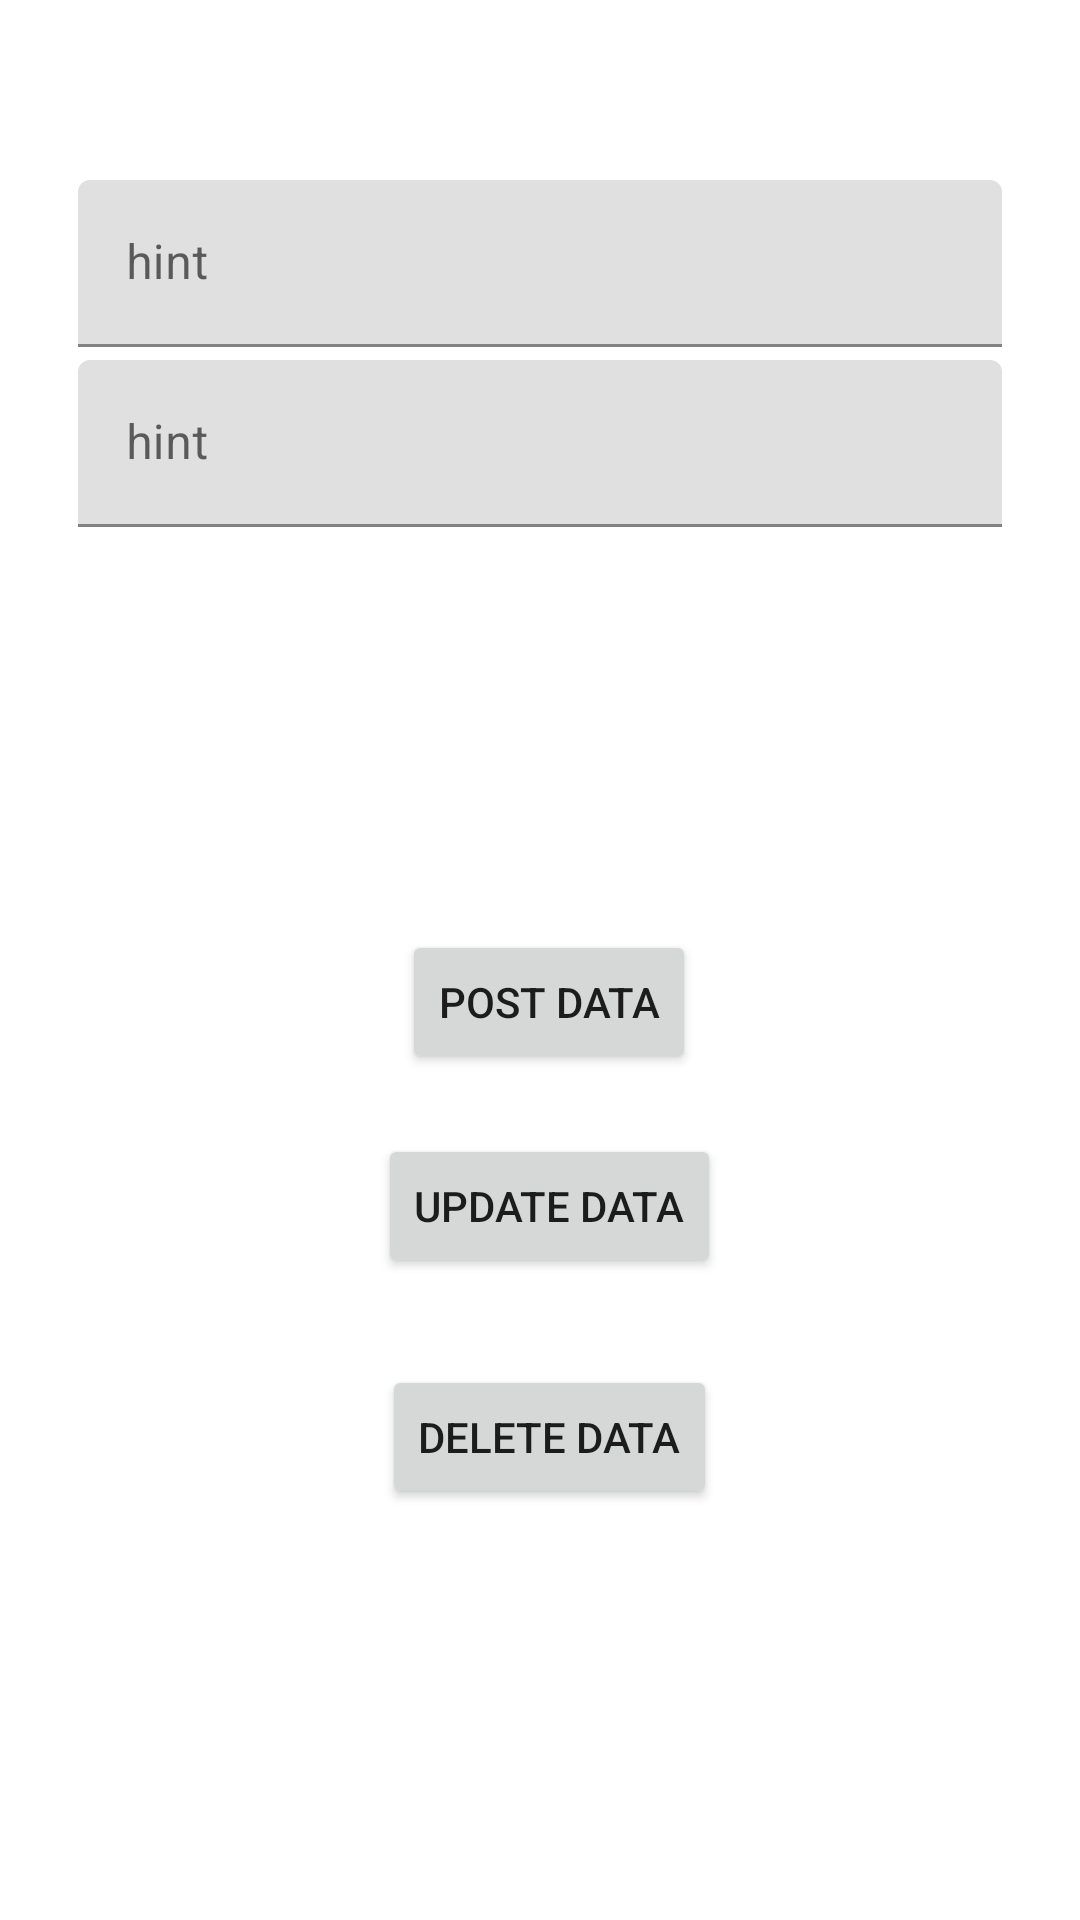

This screen was rendered from an Android layout file. Write that file and the resources it references.
<!-- AndroidManifest.xml: application theme Theme.AppSafari -->
<!-- res/layout/activity_post_update_delete.xml -->
<?xml version="1.0" encoding="utf-8"?>
<androidx.constraintlayout.widget.ConstraintLayout xmlns:android="http://schemas.android.com/apk/res/android"
    xmlns:app="http://schemas.android.com/apk/res-auto"
    xmlns:tools="http://schemas.android.com/tools"
    android:layout_width="match_parent"
    android:layout_height="match_parent"
    tools:context=".PostUpdateDelete">

    <com.google.android.material.textfield.TextInputLayout
        android:id="@+id/texta"
        android:layout_width="match_parent"
        android:layout_height="wrap_content"
        android:layout_marginStart="26dp"
        android:layout_marginLeft="26dp"
        android:layout_marginTop="60dp"
        android:layout_marginEnd="26dp"
        android:layout_marginRight="26dp"
        android:layout_marginBottom="626dp"
        app:layout_constraintEnd_toEndOf="parent"
        app:layout_constraintStart_toStartOf="parent"
        app:layout_constraintTop_toTopOf="parent">

        <com.google.android.material.textfield.TextInputEditText
            android:id="@+id/textaa"
            android:layout_width="match_parent"
            android:layout_height="wrap_content"
            android:hint="hint" />
    </com.google.android.material.textfield.TextInputLayout>


    <com.google.android.material.textfield.TextInputLayout
        android:id="@+id/textb"
        android:layout_width="match_parent"
        android:layout_height="wrap_content"
        android:layout_marginStart="26dp"
        android:layout_marginLeft="26dp"
        android:layout_marginTop="60dp"
        android:layout_marginEnd="26dp"
        android:layout_marginRight="26dp"
        android:layout_marginBottom="626dp"
        app:layout_constraintEnd_toEndOf="@+id/texta"
        app:layout_constraintStart_toStartOf="@+id/texta"
        app:layout_constraintTop_toTopOf="@+id/texta">

        <com.google.android.material.textfield.TextInputEditText
            android:id="@+id/textba"
            android:layout_width="match_parent"
            android:layout_height="wrap_content"
            android:hint="hint" />
    </com.google.android.material.textfield.TextInputLayout>

    <ImageView
        android:id="@+id/image1"
        android:layout_width="100dp"
        android:layout_height="100dp"
        android:layout_marginTop="70dp"
        android:onClick="postData"
        android:src="@drawable/ic_launcher_background"
        app:layout_constraintEnd_toEndOf="@+id/textb"
        app:layout_constraintHorizontal_bias="0.515"
        app:layout_constraintStart_toStartOf="@+id/textb"
        app:layout_constraintTop_toBottomOf="@+id/textb"
        app:layout_constraintTop_toTopOf="@+id/textb" />

    <Button
        android:id="@+id/postData"
        android:layout_width="wrap_content"
        android:layout_height="wrap_content"
        android:layout_marginTop="120dp"
        android:text="@string/postData"
        app:layout_constraintEnd_toEndOf="@+id/image1"
        app:layout_constraintHorizontal_bias="0.515"
        app:layout_constraintStart_toStartOf="@+id/image1"
        app:layout_constraintTop_toBottomOf="@+id/image1"
        app:layout_constraintTop_toTopOf="@+id/image1" />

    <Button
        android:id="@+id/updateData"
        android:layout_width="wrap_content"
        android:layout_height="wrap_content"
        android:layout_marginTop="20dp"
        android:text="update data"
        app:layout_constraintEnd_toEndOf="@+id/postData"
        app:layout_constraintStart_toStartOf="@+id/postData"
        app:layout_constraintTop_toBottomOf="@+id/postData" />

    <Button
        android:id="@+id/deleteData"
        android:layout_width="wrap_content"
        android:layout_height="wrap_content"
        android:layout_marginTop="29dp"
        android:text="Delete Data"
        app:layout_constraintEnd_toEndOf="@+id/updateData"
        app:layout_constraintStart_toStartOf="@+id/updateData"
        app:layout_constraintTop_toBottomOf="@+id/updateData" />
</androidx.constraintlayout.widget.ConstraintLayout>
<!-- resources referenced by this layout -->
<resources>
  <string name="postData">Post data</string>
  <style name="Theme.AppSafari" parent="Theme.MaterialComponents.DayNight.NoActionBar">
          
          <item name="colorPrimary">@color/purple_500</item>
          <item name="colorPrimaryVariant">@color/purple_700</item>
          <item name="colorOnPrimary">@color/white</item>
          
          <item name="colorSecondary">@color/teal_200</item>
          <item name="colorSecondaryVariant">@color/teal_700</item>
          <item name="colorOnSecondary">@color/black</item>
          
          <item name="android:statusBarColor" tools:targetApi="l">?attr/colorPrimaryVariant</item>
          
      </style>
  <!-- not gathered from this repository: default colours our renderer supplied (Android Studio template values) -->
  <color name="purple_500">#FF6200EE</color>
  <color name="purple_700">#FF3700B3</color>
  <color name="teal_200">#FF03DAC5</color>
  <color name="teal_700">#FF018786</color>
  <color name="black">#FF000000</color>
  <color name="white">#FFFFFFFF</color>
</resources>
